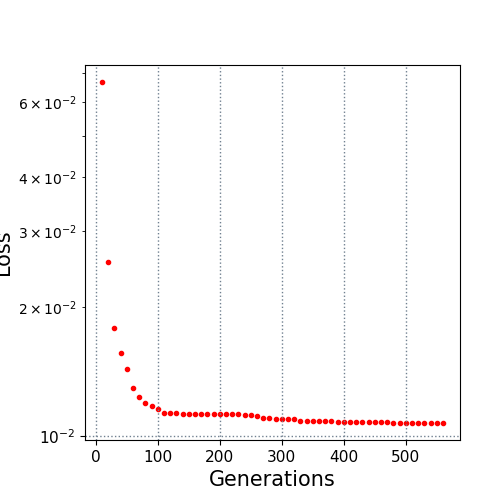

Values plotted in this chart, from the file beside it:
10.0, 0.066676
20.0, 0.02539
30.0, 0.01783
40.0, 0.01563
50.0, 0.01435
60.0, 0.01292
70.0, 0.01232
80.0, 0.01197
90.0, 0.01178
100.0, 0.01154
110.0, 0.01134
120.0, 0.01132
130.0, 0.01131
140.0, 0.01128
150.0, 0.01128
160.0, 0.01128
170.0, 0.01128
180.0, 0.01125
190.0, 0.01125
200.0, 0.01125
210.0, 0.01124
220.0, 0.01124
230.0, 0.01124
240.0, 0.01119
250.0, 0.01119
260.0, 0.01117
270.0, 0.01105
280.0, 0.01105
290.0, 0.01099
300.0, 0.01099
310.0, 0.01095
320.0, 0.01095
330.0, 0.01083
340.0, 0.01083
350.0, 0.01083
360.0, 0.01083
370.0, 0.01083
380.0, 0.01083
390.0, 0.0108
400.0, 0.0108
410.0, 0.0108
420.0, 0.0108
430.0, 0.0108
440.0, 0.01077
450.0, 0.01077
460.0, 0.01077
470.0, 0.01077
480.0, 0.01074
490.0, 0.01074
500.0, 0.01074
510.0, 0.01074
520.0, 0.01074
530.0, 0.01074
540.0, 0.01074
550.0, 0.01074
560.0, 0.01074
